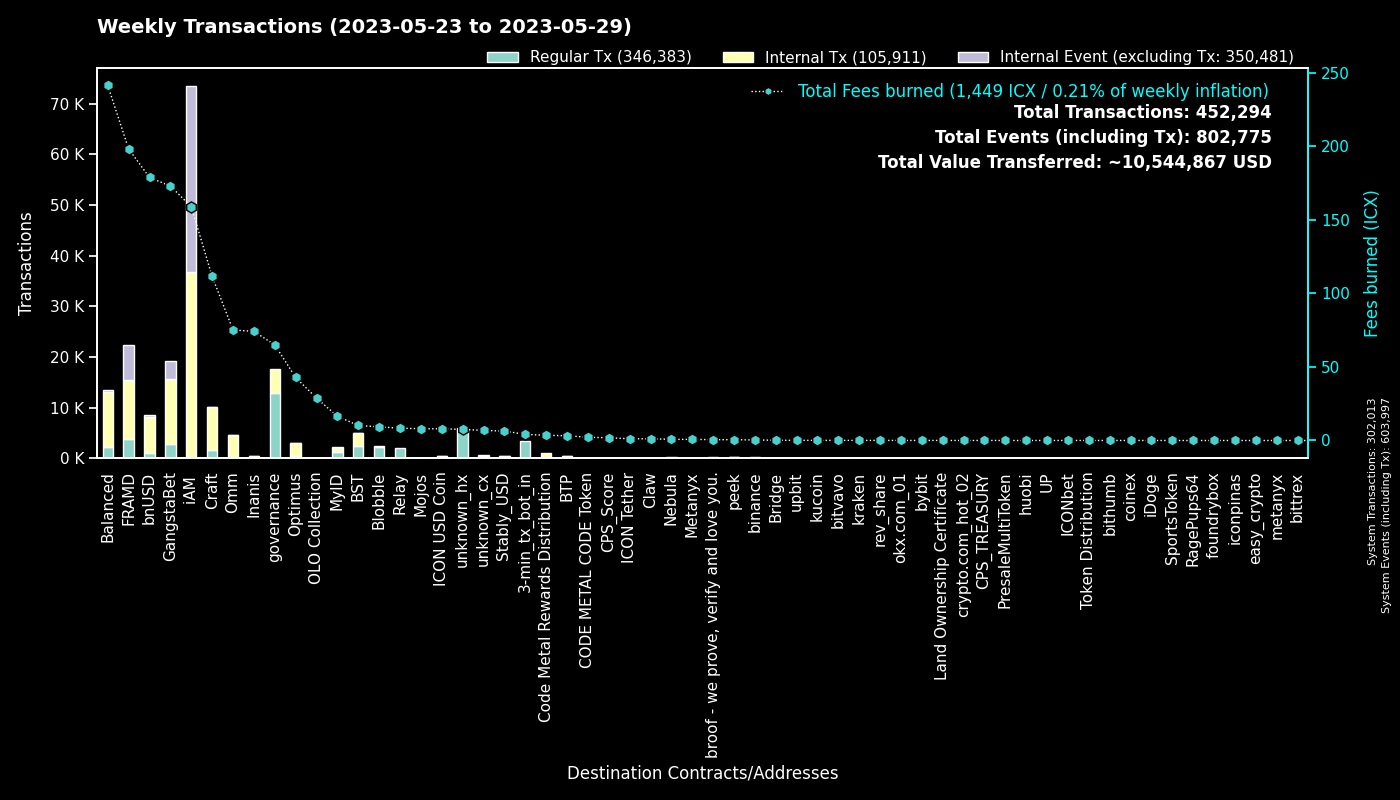

Values plotted in this chart, from the file beside it:
to, Regular Tx, Fees burned, to_def, Internal Tx, Internal Event (excluding Tx), group
0, 301977, 0.0, System, 36, 301984, System
cx00000000000000000000000000000000000000…, 12825, 65.02, governance, 4859, 0, governance
cx2aa9b28a657e3121b75d3d4fe65e569398645d…, 3548, 97.79, FRAMD Token, 5434, 520, FRAMD
hx11de4e28be4845de3ea392fd8d758655bf766c…, 3360, 4.2, 3-min_tx_bot_in, 0, 0, 3-min_tx_bot_in
cxf14dea1cff7ceb29a46e6d04533a08f84441e4…, 2449, 10.21, Blobble Stake Token, 2483, 1, BST
cxf2ca3b655a782f39227934d37ff3b77f9b1ebc…, 2114, 8.542, unknown_cx, 0, 0, Blobble
cxca5faa5a71d986a2e84dd7e6f5ff791d29901e…, 2045, 8.389, Relay_4, 0, 0, Relay
cx88fd7df7ddff82f7cc735c871dc519838cb235…, 1059, 178.8, bnUSD, 7036, 501, bnUSD
cx5a0af85407c69945eb318d4ac18e9e84218416…, 946, 47.72, GangWar Simulation, 3517, 395, GangstaBet
cx7ecb16e4c143b95e01d05933c17cb986cfe618…, 645, 51.13, CraftRewards, 3603, 30, Craft
cx9c4698411c6d9a780f605685153431dcda0460…, 595, 6.438, Auction, 2480, 1, Craft
cx694e8c9f1a05c8c3719f30d46b97697960e428…, 541, 5.089, MyID_2, 541, 0, MyID
cx2dc662031f3d62bcdba4f63e9bf827767c8475…, 475, 6.568, GangstaBet Skill, 2847, 3042, GangstaBet
cxd17316e24ee40f2ef8ed6f3a497311db1b3520…, 459, 60.72, GangstaVerse LootBox, 2067, 7, GangstaBet
cx2609b924e33ef00b648a409245c7ea394c4678…, 448, 71.34, balanced_sicx, 2288, 49, Balanced
cxba62bb61baf8dd8b6a04633fe33806547785a0…, 351, 10.87, MyID_3, 350, 0, MyID
cx2e6d0fc0eca04965d06038c8406093337f085f…, 338, 53.19, Craft, 2178, 30, Craft
cx14002628a4599380f391f708843044bc93dce2…, 294, 158.8, iAM Div, 36502, 36608, iAM
cx21e94c08c03daee80c25d8ee3ea22a20786ec2…, 290, 66.57, Balanced Router, 3357, 127, Balanced
hxb568381d35d3e7a6383200e8a0d30310af20b9…, 276, 0.345, binance_hot, 0, 0, binance
cx10d59e8103ab44635190bd4139dbfd682fa2d0…, 273, 11.88, balanced_rewards, 803, 0, Balanced
cx28b2ec885b50c8a93da752f2d0467a67127a70…, 261, 21.02, CROWN, 1834, 94, GangstaBet
cx66d4d90f5f113eba575bf793570135f9b10cec…, 254, 18.4, balanced_loans, 802, 83, Balanced
cx9e3cadcc1a4be3323ea23371b84575abb32703…, 250, 0.5135, MyID_1, 0, 250, MyID
cxa0af3165c08318e988cb30993b3048335b94af…, 246, 11.21, balanced_dex, 752, 0, Balanced
cx69bcdf1753472c1444188ec3f5188657e30c83…, 208, 0.6015, broof - we prove, verify and love you., 0, 0, broof - we prove, verify and love you.
cx30f18d26f45d990112a4cd4825c0b79af73aac…, 191, 100.4, Yetis, 6350, 6308, FRAMD
cxf61cd5a45dc9f91c15aa65831a30a90d59a096…, 180, 33.66, balanced_baln, 1284, 101, Balanced
cxaa99a164586883eed0322d62a31946dfa9491f…, 176, 18.1, optimus_rewards, 557, 14, Optimus
cx6139a27c15f1653471ffba0b4b88dc15de7e32…, 176, 34.64, gangstabet_token, 1877, 70, GangstaBet
cxcb455f26a2c01c686fa7f30e1e3661642dd53c…, 175, 44.86, omm_lending, 3202, 0, Omm
cxcc711062b732ed14954008da8a5b5193b4d486…, 168, 0.3108, peek_1, 0, 0, peek
cx44250a12074799e26fdeee75648ae47e2cc842…, 147, 2.583, balanced_governance, 7, 0, Balanced
cx8683d50b9f53275081e13b64fba9d6a56b7c57…, 145, 0.4983, gangstabet_trade, 129, 0, GangstaBet
cxe971c0a92c58db502e4a224efc6ba311eb1c17…, 144, 72.44, Inanis Treasury, 250, 24, Inanis
cx203d9cd2a669be67177e997b8948ce2c35caff…, 123, 21.56, balanced_dividends, 1257, 25, Balanced
cx28497aef34ec44ad2be9249daddfbe34b54f30…, 109, 1.392, Balanced Bribe, 109, 0, Balanced
cx384018e03aa8b739472c7a0645b70df97550e2…, 94, 0.3406, GangstaBet, 92, 0, GangstaBet
cx7b1843b7ef5368a080ccf59c0a9d1bdec474f9…, 94, 4.287, optimus_dividends, 946, 0, Optimus
cx85954d0dae92b63bf5cba03a59ca4ffe687bad…, 89, 0.5944, NebulaMultiToken, 115, 0, Nebula
cx7baf94bd53b505353285ee4c4c050f97035817…, 88, 0.2988, GangWar Items, 87, 0, GangstaBet
cx53f8ccd5426534f82cf10cb742de033e51da72…, 86, 0.3092, GangWar Equipments, 85, 0, GangstaBet
cx785d504f44b5d2c8dac04c5a1ecd75f18ee57d…, 82, 5.619, Finance Token, 188, 4, Optimus
cx1a29259a59f463a67bb2ef84398b30ca56b583…, 79, 19.06, omm_token, 627, 61, Omm
cxe5c2c460364acc5f8c1d5ca925930043d8d9c9…, 75, 0.4922, GangstaBet Crown, 150, 0, GangstaBet
cx7b4472ca8408eca00a8b483c7151b11ae73598…, 70, 0.4319, unknown_cx, 0, 0, Blobble
hxbb984f278abd66ae2155edbd91f8c87ce98411…, 68, 0.085, kucoin, 0, 0, kucoin
cx32ec70628489e36852e3ef248e8379f28ea47a…, 65, 0.283, unknown_cx, 65, 0, Blobble
cx334db6519871cb2bfd154cec0905ced4ea142d…, 63, 0.205, unknown_cx, 0, 0, unknown_cx
hxa390d24fdcba68515b492ffc553192802706a1…, 61, 0.07625, bitvavo_hot, 0, 0, bitvavo
cx841f29ec6ce98b527d49a275e87d427627f1af…, 58, 6.706, OMM Delegation, 1, 1, Omm
cx82c8c091b41413423579445032281bca5ac14f…, 57, 0.1389, Craft, 57, 0, Craft
cx2d86ce51600803e187ce769129d1f6442bcefb…, 56, 0.5979, CraftStaked, 96, 0, Craft
cxae3034235540b924dfcc1b45836c293dcc82bf…, 51, 7.934, ICON USD Coin, 440, 8, ICON USD Coin
hx68646780e14ee9097085f7280ab137c3633b4b…, 49, 0.06125, kraken_hot, 0, 0, kraken
hx5f75e7ea5a055f6700716a2487b44261ed02dd…, 46, 0.0575, unknown_hx, 0, 0, unknown_hx
cx5b5a03cb525a1845d0af3a872d525b18a810ac…, 44, 1.771, btp-0x38.bsc-BTCB, 169, 1, BTP
hx85532472e789802a943bd34a8aeb86668bc232…, 39, 0.04875, okx.com_01, 0, 0, okx.com_01
cxd77007090899311f1afbcae86b49cfe817fc68…, 38, 0.3598, xCROWN, 114, 0, GangstaBet
hx133323c2e990994816b548a9e7eb080a5eac80…, 35, 0.04375, unknown_hx, 0, 0, unknown_hx
... 1,339 more rows
